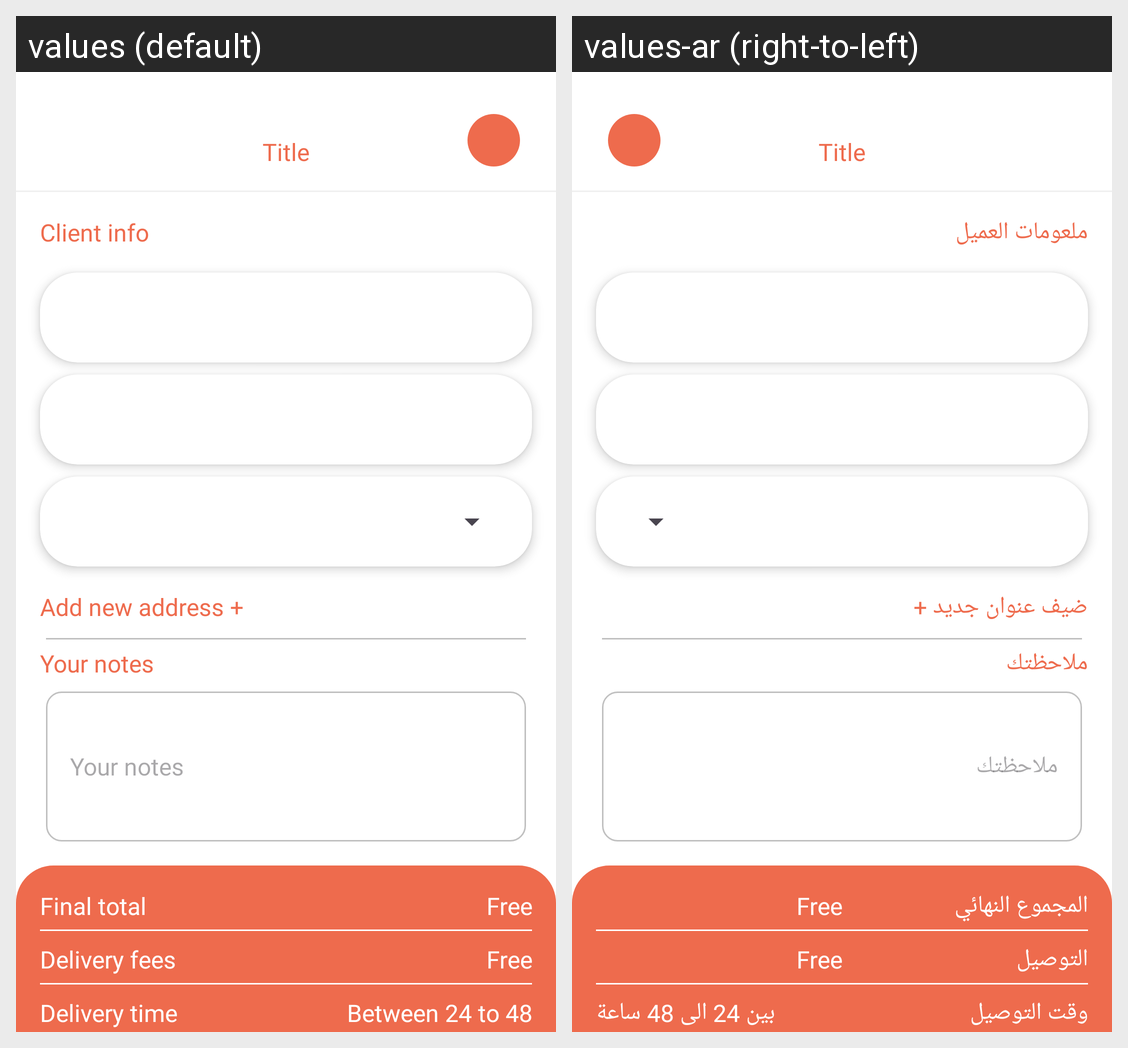

Here is an Android app screen in its default locale and in the app's own translations. Write out the translated-string differences for the strings that appear on this screen.
Android screen res/layout/activity_payment.xml rendered under 2 locales, left to right: values (default), values-ar (right-to-left). Device: Nexus 5 (rendered at 1080×1920; each locale shown at half size, 540×960, under a caption strip naming it); theme Theme.Marasy.
Strings drawn on this screen, with the default value and each locale's value (text and hints the layout hard-codes, and strings that could not be matched under every locale, appear in the picture but are not listed):

client_info
  values: Client info
  values-ar: ملعومات العميل

add_new_address
  values: Add new address +
  values-ar: ضيف عنوان جديد +

notes
  values: Your notes
  values-ar: ملاحظتك

final_total
  values: Final total
  values-ar: المجموع النهائي

delivery_fees
  values: Delivery fees
  values-ar: التوصيل

delivery_time
  values: Delivery time
  values-ar: وقت التوصيل

between_24_to_48_hours
  values: Between 24 to 48 hours
  values-ar: بين 24 الى 48 ساعة
